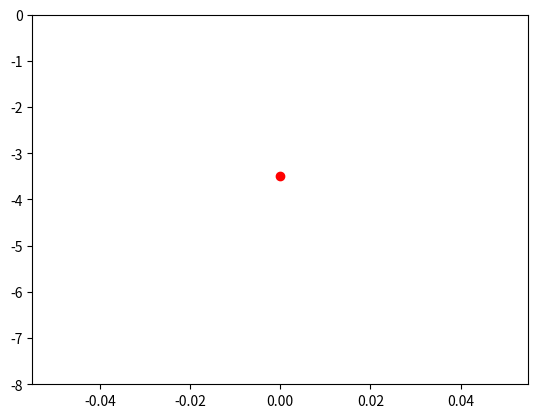

Generate this figure with matplotlib:
import matplotlib.pyplot as plt 
import numpy as np 

posy=[-1]
fgravedad=-9.8
dt=0.1
iteraciones=100

def aceleracion_T(fgravedad,posicion):
	#se considera k=3 en el resorte
	aceleracion_T=fgravedad-(3*(posicion+1))
	return aceleracion_T

def verlet (pos_actual,pos_anterior, aceleracion,deltaT):
	return (2*pos_actual)-pos_anterior+aceleracion*deltaT**2

def euler (pos_actual,vel_actual, aceleracion, deltaT):
	return pos_actual+vel_actual*deltaT+0.5*aceleracion*deltaT**2

plt.ion()
plt.figure()
plt.ylim(-8,0)
plt.plot(0,posy[-1], color='red',marker='o', linestyle='None')
plt.pause(0.1)

aceleracion=aceleracion_T(fgravedad,posy[-1])
posy.append(euler(posy[-1],0,aceleracion,dt))
plt.clf()
plt.ylim(-8,0)
plt.plot(0,posy[-1], color='red',marker='o', linestyle='None')
plt.pause(0.1)

for i in range(iteraciones):
	aceleracion=aceleracion_T(fgravedad,posy[-1])
	posy.append(verlet(posy[-1],posy[-2],aceleracion,dt))
	plt.clf()
	plt.ylim(-8,0)
	plt.plot(0,posy[-1], color='red',marker='o', linestyle='None')
	plt.pause(0.1)
